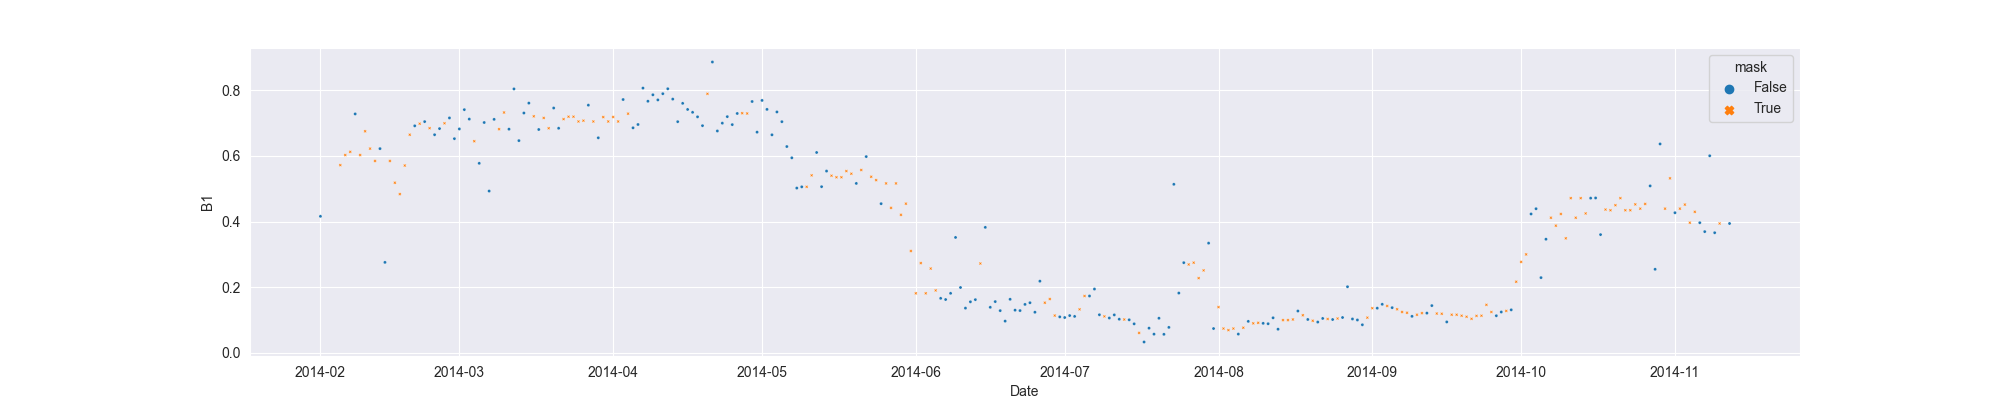

Values plotted in this chart, from the file beside it:
system:time_start, B1, B1_interpolate
2014-02-01, 0.4161, 0.4161
2014-02-02, , 
2014-02-03, , 
2014-02-04, , 
2014-02-05, , 0.5719
2014-02-06, , 0.6026
2014-02-07, , 0.6124
2014-02-08, 0.7278, 0.7278
2014-02-09, , 0.6026
2014-02-10, , 0.675
2014-02-11, , 0.6222
2014-02-12, , 0.5846
2014-02-13, 0.6222, 0.6222
2014-02-14, 0.2758, 0.2758
2014-02-15, , 0.5846
2014-02-16, , 0.5183
2014-02-17, , 0.4837
2014-02-18, , 0.5707
2014-02-19, , 0.6645
2014-02-20, 0.6915, 0.6915
2014-02-21, , 0.698
2014-02-22, 0.7044, 0.7044
2014-02-23, , 0.6844
2014-02-24, 0.6645, 0.6645
2014-02-25, 0.6831, 0.6831
2014-02-26, , 0.6994
2014-02-27, 0.7156, 0.7156
2014-02-28, 0.6525, 0.6525
2014-03-01, 0.6821, 0.6821
2014-03-02, 0.7409, 0.7409
2014-03-03, 0.7121, 0.7121
2014-03-04, , 0.6447
2014-03-05, 0.5774, 0.5774
2014-03-06, 0.7017, 0.7017
2014-03-07, 0.4929, 0.4929
2014-03-08, 0.7112, 0.7112
2014-03-09, , 0.6814
2014-03-10, , 0.7322
2014-03-11, 0.6814, 0.6814
2014-03-12, 0.804, 0.804
2014-03-13, 0.6466, 0.6466
2014-03-14, 0.7306, 0.7306
2014-03-15, 0.7607, 0.7607
2014-03-16, , 0.7206
2014-03-17, 0.6804, 0.6804
2014-03-18, , 0.7156
2014-03-19, , 0.6842
2014-03-20, 0.7458, 0.7458
2014-03-21, 0.6842, 0.6842
2014-03-22, , 0.712
2014-03-23, , 0.7194
2014-03-24, , 0.7194
2014-03-25, , 0.7048
2014-03-26, , 0.7072
2014-03-27, 0.7545, 0.7545
2014-03-28, , 0.7048
2014-03-29, 0.6551, 0.6551
2014-03-30, , 0.7182
2014-03-31, , 0.7048
2014-04-01, , 0.7184
... 225 more rows
